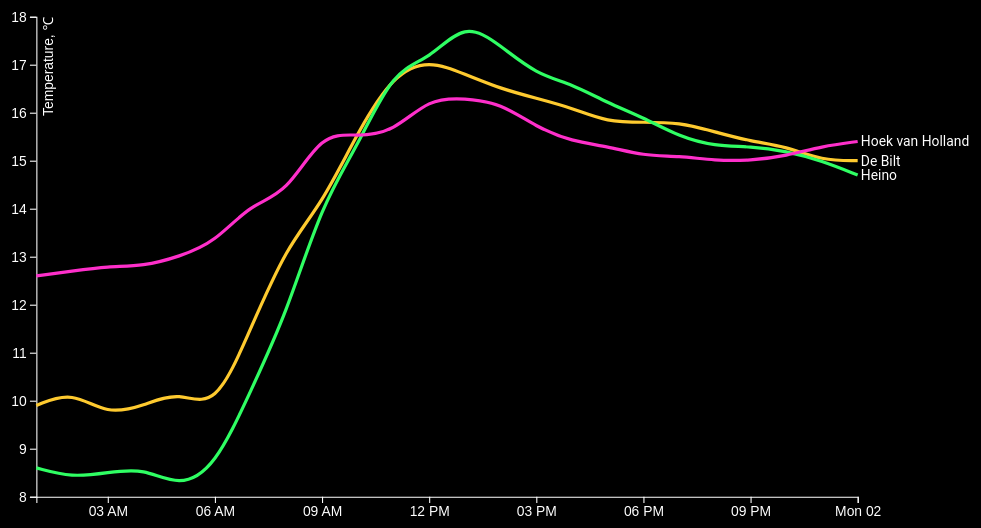
D3 v4 page, settled after 480 driven frames (8 s of simulated time); the page loaded 1 data file(s).



var svg = d3.select("svg");
var margin = {top: 20, right: 140, bottom: 30, left: 50};
var width = svg.attr("width") - margin.left - margin.right;
var height = svg.attr("height") - margin.top - margin.bottom;
var g = svg.append("g")
              .attr("transform", "translate(" + margin.left + "," + margin.top + ")");
var x = d3.scaleTime().range([0, width]);
var y = d3.scaleLinear().range([height, 0]);
var z = d3.scaleOrdinal(["#feca2f",
                         "#2ffe63",
                         "#2f63fe",
                         "#fe2fca"]);

var knmiCodes = {
  209: "IJmond",
  210: "Valkenburg",
  215: "Voorschoten",
  225: "IJmuiden",
  235: "De Kooy",
  240: "Schiphol",
  242: "Vlieland",
  248: "Wijdenes",
  249: "Berkhout",
  251: "Hoorn (Terschelling)",
  257: "Wijk aan Zee",
  258: "Houtribdijk",
  260: "De Bilt",
  265: "Soesterberg",
  267: "Stavoren",
  269: "Lelystad",
  270: "Leeuwarden",
  273: "Marknesse",
  275: "Deelen",
  277: "Lauwersoog",
  278: "Heino",
  279: "Hoogeveen",
  280: "Eelde",
  283: "Hupsel",
  285: "Huibertgat",
  286: "Nieuw Beerta",
  290: "Twenthe",
  308: "Cadzand",
  310: "Vlissingen",
  311: "Hoofdplaat",
  312: "Oosterschelde",
  313: "Vlakte v.d. Raan",
  315: "Hansweert",
  316: "Schaar",
  319: "Westdorpe",
  323: "Wilhelminadorp",
  324: "Stavenisse",
  330: "Hoek van Holland",
  331: "Tholen",
  340: "Woensdrecht",
  343: "R�dam-Geulhaven",
  344: "Rotterdam",
  348: "Cabauw",
  350: "Gilze-Rijen",
  356: "Herwijnen",
  370: "Eindhoven",
  375: "Volkel",
  377: "Ell",
  380: "Maastricht",
  391: "Arcen"
};

// You may start editing stuff here (but don�t change the file-name).
d3.text("index.txt")
  .mimeType("text/plain")
  .get(onload)

function onload(err, doc) {
  if (err) throw err;

// Tijd moet geformat worden naar:

var header = doc.indexOf("STN,YYYYMMDD")
var doc = doc.slice(header);
var end = doc.indexOf("260");
    doc = doc.slice(end).trim()
    doc = doc.replace(/ +/g, "")
var parseTime = d3.timeParse("%Y%m%dT%H");
var places = d3.csvParseRows(doc, map);

places = d3.nest()
  .key(function(dataNest){
    return dataNest.name
  })
  .entries(places).map(function(dataSort){
    // console.log(dataSort);
    return {
      name: dataSort.key,
      values: dataSort.values
    };
  });

function map(loadData) {
    return {
        name: knmiCodes[loadData[0]],
        date: parseTime(loadData[1].concat("T", loadData[2])),
        temperature: Number(loadData[7]/10)
    }
  }


// ¯\_(ツ)_/¯

  places.forEach(function (dang) {
    // console.log(dang.name);
    if(dang.name === "Huibertgat") {
      dang.name = ' ';
      dang.values = ' ';
    }
})


  // Use this place to transform doc (without changing it manually) into
  // something that looks like `example.json`:
  // https://github.com/cmda-tt/course-17-18/blob/master/site/class-3/clean/example.json
  //
  // Notes:
  //
  // 1. Use the `knmiCodes` variable to transform from KNMI�s codes to place
  //    names
  // 2. Use actual Date objects instead of strings for all `date` keys:
  //    https://developer.mozilla.org/JavaScript/Reference/Global_Objects/Date
  //
  // Store the results in the variable `places`:

  // Do not change stuff below this line.
  x.domain(d3.extent(flatten(places), date));
  y.domain(d3.extent(flatten(places), temperature)).nice();
  z.domain(places.map(name));

  var line = d3.line()
    .curve(d3.curveBasis)
    .x(lineX)
    .y(lineY);

  g.append("g")
    .attr("class", "axis x")
    .attr("transform", "translate(0," + height + ")")
    .call(d3.axisBottom(x));

  g.append("g")
    .attr("class", "axis y")
    .call(d3.axisLeft(y))
    .append("text")
    .attr("transform", "rotate(-90)")
    .attr("y", 6)
    .attr("dy", "0.71em")
    .text("Temperature, ℃");

  var place = g
    .selectAll(".place")
    .data(places)
    .enter()
    .append("g")
    .attr("class", "place");

  place
    .append("path")
    .attr("class", "line")
    .attr("d", lineD)
    .style("stroke", lineStroke);

  place
    .append("text")
    .attr("transform", transformText)
    .attr("x", 3)
    .attr("dy", "0.35em")
    .text(name);

  function lineX(d) {
    return x(date(d));
  }

  function lineY(d) {
    return y(temperature(d));
  }

  function lineD(d) {
    return line(values(d));
  }

  function lineStroke(d) {
    return z(name(d));
  }

  function transformText(d) {
    var last = d.values[d.values.length - 1];
    return "translate(" + x(date(last)) + "," + y(temperature(last)) + ")";
  }
}

function flatten(value) {
  return [].concat.apply([], value.map(values));
}

function values(d) {
  return d.values;
}

function name(d) {
  return d.name;
}

function date(d) {
  return d.date;
}

function temperature(d) {
  return d.temperature;
}


### data: index.txt
# BRON: KONINKLIJK NEDERLANDS METEOROLOG…
# Opmerking: door stationsverplaatsingen…
#
#
# STN      LON(east)   LAT(north)     AL…
# 260:         5.180       52.100       …
# 278:         6.259       52.435       …
# 285:         6.399       53.575       …
# 330:         4.122       51.992      1…
#
# YYYYMMDD = datum (YYYY=jaar, MM=maand, DD=dag);
# HH       = tijd (HH=uur, UT.12 UT=13 MET, 14 MEZT. Uurvak 05 loopt van 04.00 UT to…
# DD       = Windrichting (in graden) ge…, 90=oost, 180=zuid, 270=west, 0=windstil 990=veranderlijk. Zie http://…
# FH       = Uurgemiddelde windsnelheid …
# FF       = Windsnelheid (in 0.1 m/s) g…
# FX       = Hoogste windstoot (in 0.1 m…
# T        = Temperatuur (in 0.1 graden …
# T10N     = Minimumtemperatuur (in 0.1 …
# TD       = Dauwpuntstemperatuur (in 0.…
# SQ       = Duur van de zonneschijn (in…, berekend uit globale straling  (-1 for <…
# Q        = Globale straling (in J/cm2)…
# DR       = Duur van de neerslag (in 0.…
# RH       = Uursom van de neerslag (in …
# P        = Luchtdruk (in 0.1 hPa) herl…, tijdens de waarneming;
# VV       = Horizontaal zicht tijdens d…, 1=100-200m, 2=200-300m, ..., 49=4900-5000m, 50=5-6km, 56=6-7km, 57=7-8km, ..., 79=29-30km, 80=30-35km, 81=35-40km, ..., 89=meer dan 70km);
# N        = Bewolking (bedekkingsgraad …, tijdens de waarneming (9=bovenlucht onzi…
# U        = Relatieve vochtigheid (in p…
# WW       = Weercode (00-99), visueel(WW) of automatisch(WaWa) waargen…, voor het actuele weer of het weer in het…
# IX       = Weercode indicator voor de …, 2, 3=bemand en weggelaten (geen belangrijk …, geen gegevens), 4=automatisch en opgenomen (gebruikmaken…, 5, 6=automatisch en weggelaten (geen belang…, geen gegevens), 7=automatisch gebruikmakend van code uit…
# M        = Mist 0=niet voorgekomen, 1=wel voorgekomen in het voorgaande uur …
# R        = Regen 0=niet voorgekomen, 1=wel voorgekomen in het voorgaande uur …
# S        = Sneeuw 0=niet voorgekomen, 1=wel voorgekomen in het voorgaande uur …
# O        = Onweer 0=niet voorgekomen, 1=wel voorgekomen in het voorgaande uur …
# Y        = IJsvorming 0=niet voorgekom…, 1=wel voorgekomen in het voorgaande uur …
#
# STN, YYYYMMDD, HH, DD, FH, FF, FX, T, T10, TD, SQ, Q, DR, RH, P, VV, N, U, WW, IX, M, R, S, O
#
260, 20171001, 1, 150, 20, 20, 30, 99, , 97, 0, 0, 0, 0, 10184, 58, 2, 98, 10, 7, 0, 0, 0, 0
260, 20171001, 2, 170, 20, 30, 40, 102, , 96, 0, 0, 0, 0, 10182, 60, 0, 95, , 5, 0, 0, 0, 0
260, 20171001, 3, 160, 20, 20, 40, 97, , 93, 0, 0, 0, 0, 10184, 59, 5, 97, 10, 7, 0, 0, 0, 0
260, 20171001, 4, 160, 20, 30, 40, 99, , 93, 0, 0, 0, 0, 10183, 61, 8, 95, , 5, 0, 0, 0, 0
260, 20171001, 5, 160, 30, 30, 50, 102, , 93, 0, 0, 0, 0, 10181, 64, 2, 93, , 5, 0, 0, 0, 0
260, 20171001, 6, 150, 30, 30, 40, 98, 80, 89, 0, 1, 0, 0, 10182, 65, 1, 94, , 5, 0, 0, 0, 0
260, 20171001, 7, 160, 30, 30, 50, 115, , 98, 7, 29, 0, 0, 10182, 70, 8, 89, , 5, 0, 0, 0, 0
260, 20171001, 8, 180, 30, 50, 70, 132, , 104, 4, 63, 0, 0, 10181, 70, 8, 83, , 5, 0, 0, 0, 0
260, 20171001, 9, 180, 40, 50, 70, 141, , 108, 5, 89, 0, 0, 10181, 75, 8, 80, , 5, 0, 0, 0, 0
260, 20171001, 10, 180, 40, 40, 90, 156, , 118, 2, 103, 0, 0, 10178, 75, 8, 77, , 5, 0, 0, 0, 0
260, 20171001, 11, 180, 60, 70, 110, 168, , 112, 8, 171, 0, 0, 10176, 80, 8, 69, , 5, 0, 0, 0, 0
260, 20171001, 12, 190, 60, 70, 120, 171, 88, 102, 2, 113, 0, 0, 10172, 80, 8, 63, , 5, 0, 0, 0, 0
260, 20171001, 13, 190, 70, 70, 130, 168, , 103, 1, 80, 0, 0, 10168, 80, 8, 65, , 5, 0, 0, 0, 0
260, 20171001, 14, 180, 60, 60, 110, 165, , 105, 0, 31, 0, 0, 10167, 80, 8, 67, , 5, 0, 0, 0, 0
260, 20171001, 15, 180, 60, 50, 110, 163, , 109, 0, 22, 0, 0, 10161, 75, 8, 70, , 5, 0, 0, 0, 0
260, 20171001, 16, 180, 50, 50, 100, 161, , 108, 0, 18, 0, 0, 10158, 75, 8, 70, , 5, 0, 0, 0, 0
260, 20171001, 17, 180, 40, 50, 90, 158, , 109, 0, 7, 0, -1, 10154, 75, 8, 72, 22, 7, 0, 1, 0, 0
260, 20171001, 18, 180, 50, 50, 80, 158, 153, 109, 0, 0, 0, 0, 10154, 75, 8, 72, 2, 7, 0, 0, 0, 0
260, 20171001, 19, 190, 50, 50, 100, 158, , 110, 0, 0, 0, 0, 10153, 75, 8, 73, , 5, 0, 0, 0, 0
260, 20171001, 20, 190, 60, 60, 110, 156, , 112, 0, 0, 0, 0, 10145, 75, 8, 75, , 5, 0, 0, 0, 0
260, 20171001, 21, 180, 60, 60, 100, 154, , 114, 0, 0, 0, 0, 10140, 75, 8, 77, , 5, 0, 0, 0, 0
260, 20171001, 22, 190, 60, 70, 130, 153, , 116, 0, 0, 0, 0, 10136, 75, 8, 78, , 5, 0, 0, 0, 0
260, 20171001, 23, 180, 70, 70, 130, 150, , 122, 0, 0, 0, -1, 10121, 70, 8, 83, 81, 7, 0, 1, 0, 0
260, 20171001, 24, 180, 70, 70, 130, 150, 146, 126, 0, 0, 0, -1, 10111, 70, 8, 85, 23, 7, 0, 1, 0, 0
... 72 more rows